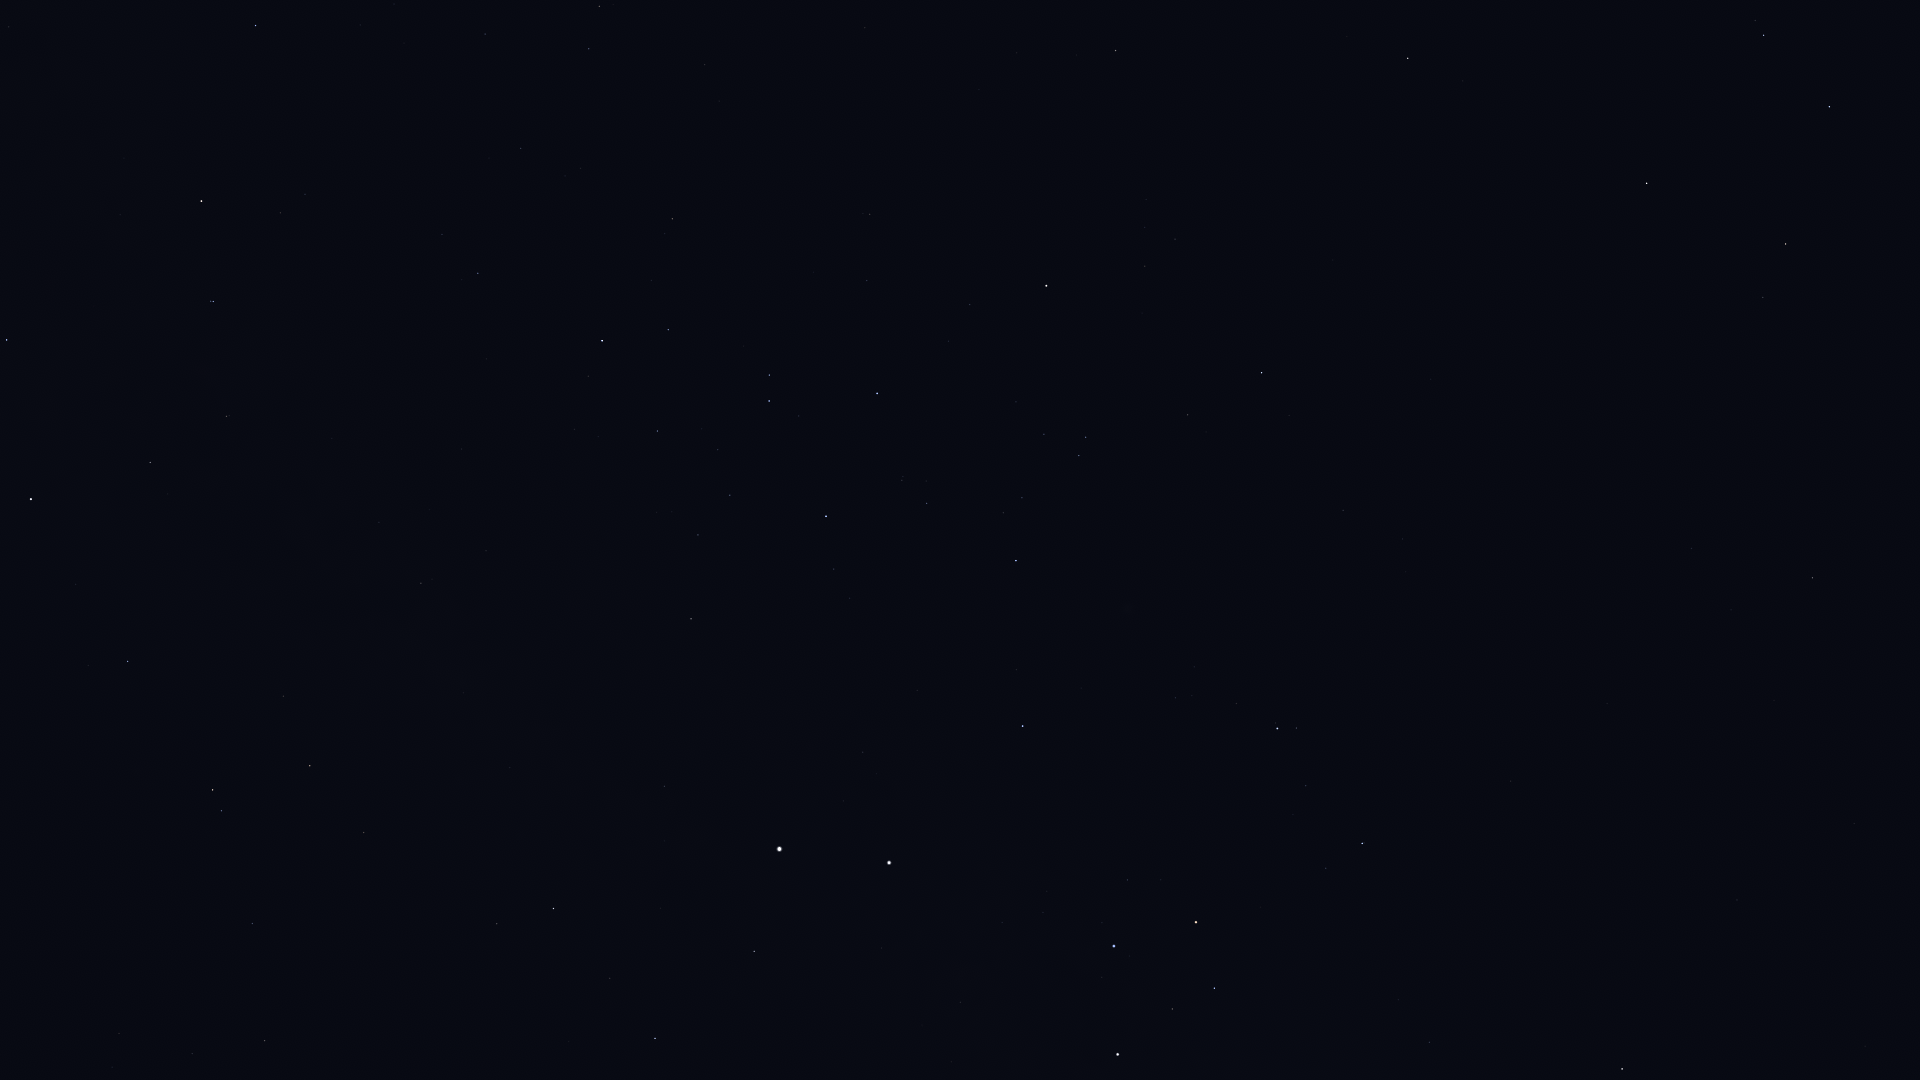

The file beside this chart, header and first rows:
Star_ID, Name, X, Y
52727, HIP 52727, 1622, 1069
56343, HIP 56343, 1813, 578
56480, HIP 56480, 1398, 1000
57291, Uklun, 1291, 1055
57936, HIP 57936, 1692, 549
59196, HIP 59196, 1362, 843
59199, Alchiba, 1763, 297
59747, Imai, 1214, 988
59803, Gienah, 1830, 107
60260, Ginan, 1172, 1009
60644, Tupã, 1105, 1075
60718, Acrux, 1118, 1054
60823, HIP 60823, 1306, 786
60965, Algorab, 1764, 35
61084, Gacrux, 1196, 922
61174, HIP 61174, 1755, 21
61359, Kraz, 1647, 183
62434, Mimosa, 1114, 946
64166, HIP 64166, 1463, 81
64962, HIP 64962, 1408, 58
65109, HIP 65109, 1262, 373
65936, HIP 65936, 1188, 415
66047, Dofida, 1108, 594
66657, HIP 66657, 1023, 726
67464, HIP 67464, 1086, 437
67472, HIP 67472, 1079, 456
68282, HIP 68282, 1022, 498
68702, Hadar, 889, 863
68895, HIP 68895, 1116, 51
68933, Menkent, 1046, 286
69415, HIP 69415, 1077, 55
70306, HIP 70306, 1017, 53
70576, HIP 70576, 902, 480
71352, HIP 71352, 877, 393
71536, HIP 71536, 834, 569
71681, Toliman, 780, 849
71683, Rigil Kentaurus, 779, 849
71860, HIP 71860, 826, 516
71908, HIP 71908, 754, 951
72571, HIP 72571, 865, 28
74395, HIP 74395, 691, 619
74824, HIP 74824, 664, 786
74946, HIP 74946, 655, 1038
75141, HIP 75141, 668, 330
75177, HIP 75177, 673, 219
75323, HIP 75323, 645, 799
76297, HIP 76297, 602, 341
76552, HIP 76552, 588, 376
77634, HIP 77634, 521, 148
77952, HIP 77952, 554, 908
78104, Iklil, 485, 34
78384, HIP 78384, 478, 273
78639, HIP 78639, 486, 551
78970, HIP 78970, 439, 233
79509, HIP 79509, 464, 693
80000, HIP 80000, 421, 583
80582, HIP 80582, 379, 522
81266, Paikauhale, 256, 26
82363, HIP 82363, 364, 832
82396, Larawag, 202, 201
... 18 more rows
